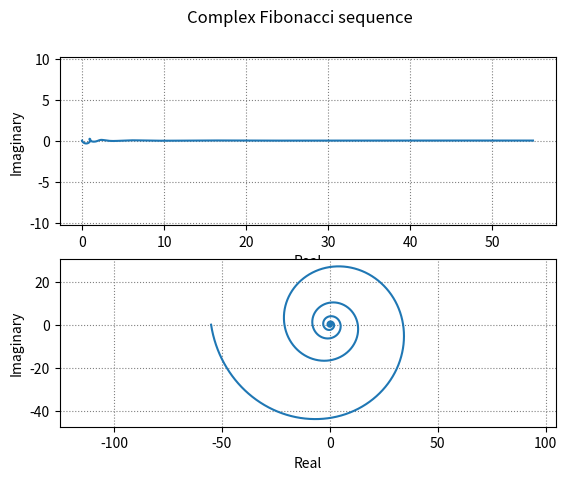

This figure's Python source:
import matplotlib.pyplot as plt


numsP = []      # list for all numbers >= 0
numsN = []      # list for all numbers <= 0
start = -10
stop = 10
step = 0.001
golden = (1 + 5 ** 0.5) / 2     # golden ratio

# fill lists
i = start
while i <= stop:
    if i >= 0:
        numsP.append((golden ** i - (-1 / golden) ** i) / 5 ** 0.5)
    if i <= 0:
        numsN.append((golden ** i - (-1 / golden) ** i) / 5 ** 0.5)
    i += step

# create a graph using matplotlib
fig, (ax1, ax2) = plt.subplots(2, 1)
plt.suptitle("Complex Fibonacci sequence")

# upper plot for positive numbers
plt.subplot(2, 1, 1)
plt.xlabel("Real")
plt.ylabel("Imaginary")
plt.grid(color='gray', linestyle=':')
plt.axis('equal')
plt.plot([x.real for x in numsP], [x.imag for x in numsP])

# lower plot for negative numbers
plt.subplot(2, 1, 2)
plt.xlabel("Real")
plt.ylabel("Imaginary")
plt.grid(color='gray', linestyle=':')
plt.axis('equal')
plt.plot([x.real for x in numsN], [x.imag for x in numsN])
plt.show()
